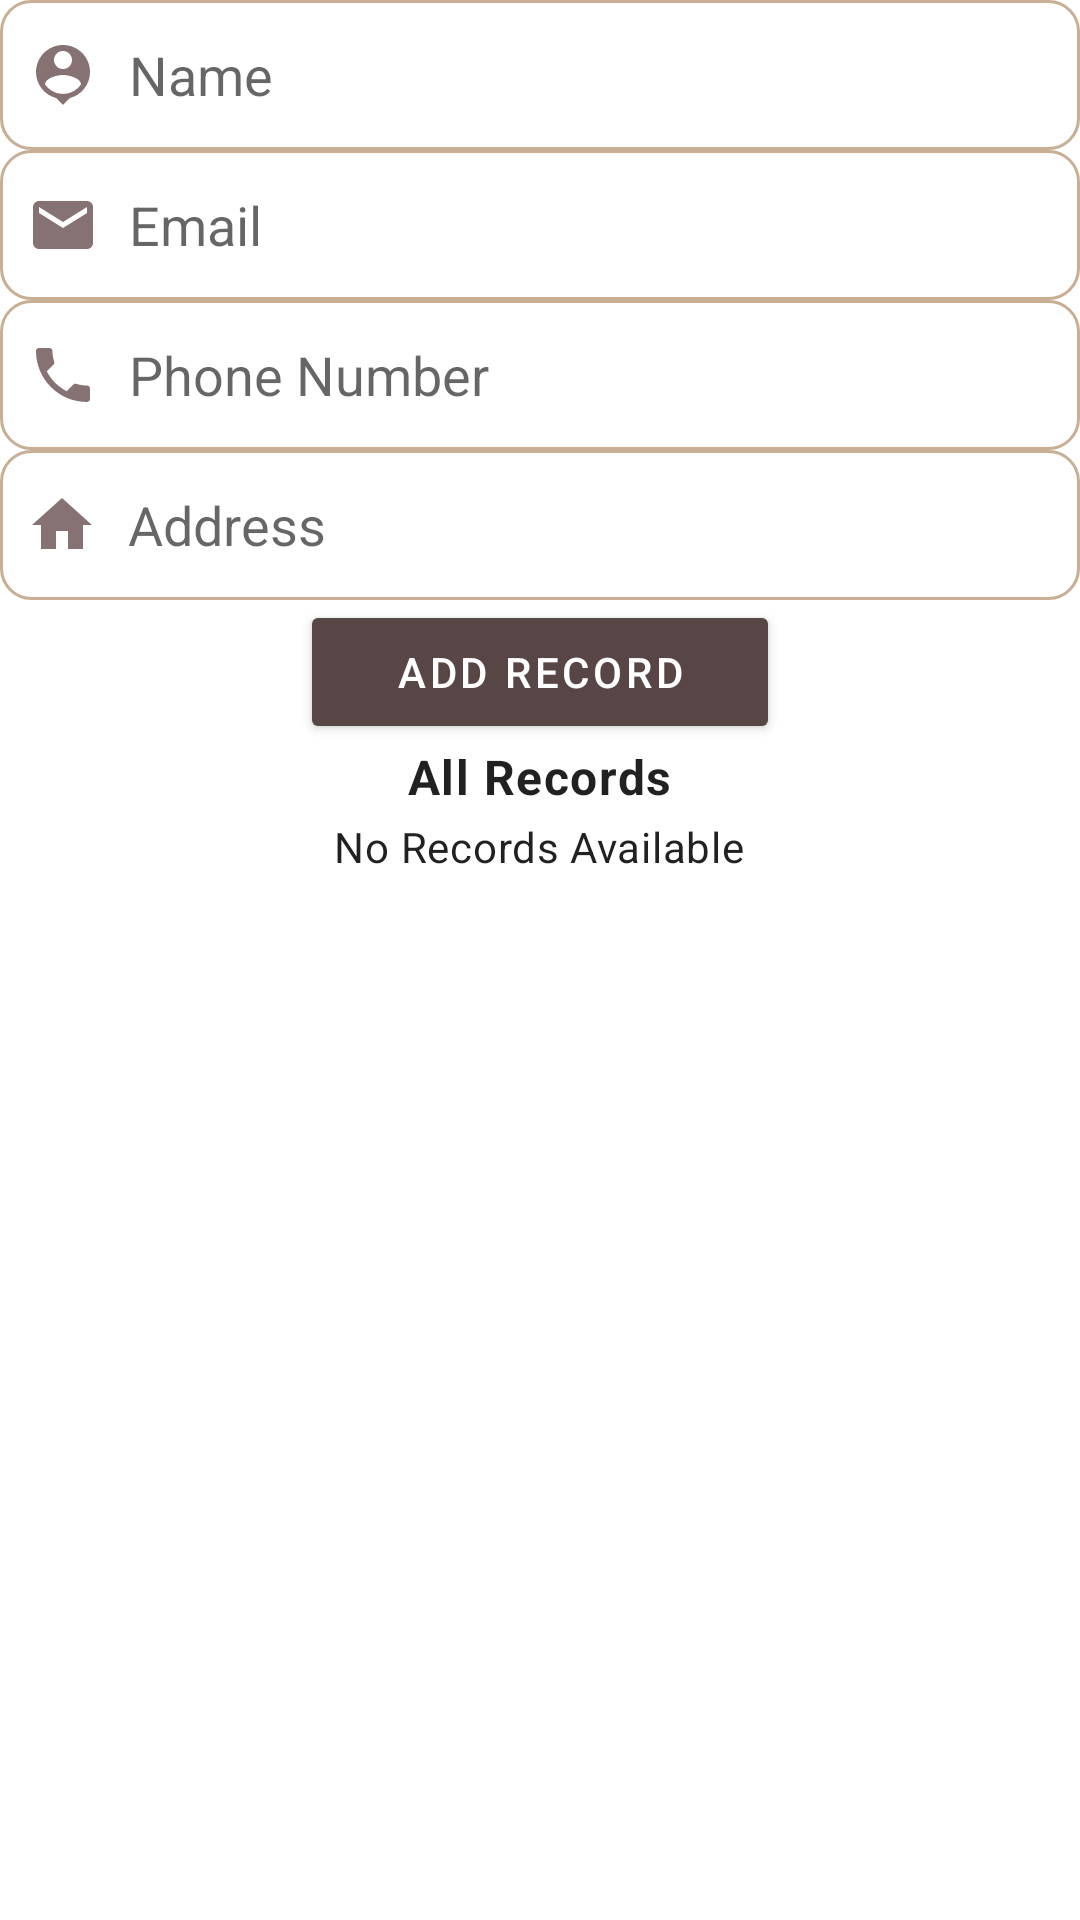

This screen was rendered from an Android layout file. Write that file and the resources it references.
<!-- AndroidManifest.xml: application theme Theme.LatihanCRUD -->
<!-- res/layout/activity_main.xml -->
<?xml version="1.0" encoding="utf-8"?>
<LinearLayout xmlns:android="http://schemas.android.com/apk/res/android"
    xmlns:tools="http://schemas.android.com/tools"
    android:layout_width="match_parent"
    android:layout_height="match_parent"
    xmlns:app="http://schemas.android.com/apk/res-auto"
    tools:context=".MainActivity"
    android:layout_margin="@dimen/layoutPadding"
    android:orientation="vertical">

    <EditText
        android:id="@+id/input_name"
        android:layout_width="match_parent"
        android:layout_height="wrap_content"
        android:hint="@string/name"
        android:maxLines="1"
        android:inputType="text"
        android:importantForAutofill="no"
        android:layout_marginVertical="@dimen/subviewPadding"
        android:background="@drawable/costum_edittext"
        android:drawableStart="@drawable/ic_person"
        android:drawableLeft="@drawable/ic_person"
        android:drawablePadding="12dp"/>

    <EditText
        android:id="@+id/input_email"
        android:layout_width="match_parent"
        android:layout_height="wrap_content"
        android:hint="@string/email"
        android:maxLines="1"
        android:inputType="textEmailAddress"
        android:importantForAutofill="no"
        android:layout_marginVertical="@dimen/subviewPadding"
        android:background="@drawable/costum_edittext"
        android:drawableStart="@drawable/ic_email"
        android:drawableLeft="@drawable/ic_email"
        android:drawablePadding="12dp" />

    <EditText
        android:id="@+id/input_phone"
        android:layout_width="match_parent"
        android:layout_height="wrap_content"
        android:hint="@string/phone_number"
        android:maxLines="1"
        android:inputType="phone"
        android:importantForAutofill="no"
        android:layout_marginVertical="@dimen/subviewPadding"
        android:background="@drawable/costum_edittext"
        android:drawableStart="@drawable/ic_phone"
        android:drawableLeft="@drawable/ic_phone"
        android:drawablePadding="12dp" />

    <EditText
        android:id="@+id/input_address"
        android:layout_width="match_parent"
        android:layout_height="wrap_content"
        android:hint="@string/address"
        android:maxLines="3"
        android:inputType="textMultiLine"
        android:importantForAutofill="no"
        android:layout_marginVertical="@dimen/subviewPadding"
        android:paddingHorizontal="@dimen/subviewPadding"
        android:background="@drawable/costum_edittext"
        android:drawableStart="@drawable/ic_home"
        android:drawableLeft="@drawable/ic_home"
        android:drawablePadding="12dp"
        android:imeOptions="actionDone"/>

    <Button
        android:id="@+id/btn_add_record"
        android:layout_width="160dp"
        android:layout_height="wrap_content"
        android:text="@string/add_record"
        android:layout_marginVertical="@dimen/viewPadding"
        android:layout_gravity="center_horizontal"
        style="@style/AppTextAppearance.Button"/>

    <TextView
        android:id="@+id/txt_records"
        android:layout_width="wrap_content"
        android:layout_height="wrap_content"
        android:text="@string/all_records"
        android:layout_marginTop="@dimen/subviewPadding"
        style="?attr/textAppearanceBody1"
        android:textStyle="bold"
        android:layout_gravity="center_horizontal"/>

    <RelativeLayout
        android:layout_width="match_parent"
        android:layout_height="wrap_content">

        <androidx.recyclerview.widget.RecyclerView
            android:id="@+id/records_recycler"
            android:layout_width="match_parent"
            android:layout_height="wrap_content"
            android:layout_marginVertical="@dimen/subviewPadding"
            style="?attr/textAppearanceBody2"
            android:layout_centerHorizontal="true"/>

        <TextView
            android:id="@+id/txt_noRecords"
            android:layout_width="wrap_content"
            android:layout_height="wrap_content"
            android:text="@string/no_records_available"
            android:layout_margin="3dp"
            style="?attr/textAppearanceBody2"
            android:layout_centerHorizontal="true"/>
    </RelativeLayout>
</LinearLayout>
<!-- resources referenced by this layout -->
<resources>
  <!-- drawable ic_email (drawable) -->
  <?xml version="1.0" encoding="UTF-8" standalone="no"?>
  <vector xmlns:android="http://schemas.android.com/apk/res/android" android:height="24dp" android:tint="?attr/colorPrimaryVariant"
      android:viewportHeight="24.0"
      android:viewportWidth="31.0"
      android:width="31dp">
    <path android:fillColor="@android:color/white" android:pathData="M 29 4 L 13 4 c -1.1 0 -1.99 0.9 -1.99 2 L 11 18 c 0 1.1 0.9 2 2 2 h 16 c 1.1 0 2 -0.9 2 -2 L 31 6 c 0 -1.1 -0.9 -2 -2 -2 z M 29 8 l -8 5 l -8 -5 L 13 6 l 8 5 l 8 -5 v 2 z"/>
  </vector>
  <!-- drawable ic_home (drawable) -->
  <?xml version="1.0" encoding="UTF-8" standalone="no"?>
  <vector xmlns:android="http://schemas.android.com/apk/res/android"
      android:height="24dp"
      android:tint="?attr/colorPrimaryVariant"
      android:viewportHeight="24.0"
      android:viewportWidth="31.0"
      android:width="31dp">
    <path android:fillColor="@android:color/white" android:pathData="M 19 20 v -6 h 4 v 6 h 5 v -8 h 3 L 21 3 L 11 12 h 3 v 8 z"/>
  </vector>
  <!-- drawable ic_phone (drawable) -->
  <?xml version="1.0" encoding="UTF-8" standalone="no"?>
  <vector xmlns:android="http://schemas.android.com/apk/res/android"
      android:height="24dp"
      android:tint="?attr/colorPrimaryVariant"
      android:viewportHeight="24.0"
      android:viewportWidth="31.0"
      android:width="31dp">
    <path android:fillColor="@android:color/white" android:pathData="M 15.62 10.79 c 1.44 2.83 3.76 5.14 6.59 6.59 l 2.2 -2.2 c 0.27 -0.27 0.67 -0.36 1.02 -0.24 c 1.12 0.37 2.33 0.57 3.57 0.57 c 0.55 0 1 0.45 1 1 V 20 c 0 0.55 -0.45 1 -1 1 c -9.39 0 -17 -7.61 -17 -17 c 0 -0.55 0.45 -1 1 -1 h 3.5 c 0.55 0 1 0.45 1 1 c 0 1.25 0.2 2.45 0.57 3.57 c 0.11 0.35 0.03 0.74 -0.25 1.02 l -2.2 2.2 z"/>
  </vector>
  <string name="add_record">Add Record</string>
  <string name="address">Address</string>
  <string name="all_records">All Records</string>
  <string name="email">Email</string>
  <string name="name">Name</string>
  <string name="no_records_available">No Records Available</string>
  <string name="phone_number">Phone Number</string>
  <style name="AppTextAppearance.Button" parent="TextAppearance.MaterialComponents.Button">
          <item name="android:textColor">@color/white</item>
          <item name="backgroundTint">?attr/colorPrimary</item>
      </style>
  <style name="Theme.LatihanCRUD" parent="Theme.MaterialComponents.DayNight.DarkActionBar">
          
          <item name="colorPrimary">@color/choco_regular</item>
          <item name="colorPrimaryVariant">@color/choco_light</item>
          <item name="colorOnPrimary">@color/choco_dark</item>
          
          <item name="colorSecondary">@color/cream_regular</item>
          <item name="colorSecondaryVariant">@color/cream_light</item>
          <item name="colorOnSecondary">@color/cream_dark</item>
          
          <item name="android:statusBarColor" tools:targetApi="l">?attr/colorPrimary</item>
          
          <item name="shapeAppearanceSmallComponent">@style/AppShapeAppearance.SmallComponent</item>
      </style>
  <color name="white">#FFFFFFFF</color>
  <color name="cream2_dark">#FFC8AE93</color>
  <color name="choco_regular">#FF584646</color>
  <color name="choco_light">#FF867272</color>
  <color name="choco_dark">#FF2F2020</color>
  <color name="cream_regular">#FFF7F5EF</color>
  <color name="cream_light">@color/white</color>
  <color name="cream_dark">#FFC4C2BD</color>
  <style name="AppShapeAppearance.SmallComponent" parent="ShapeAppearance.MaterialComponents.SmallComponent">
          <item name="cornerSize">10dp</item>
          <item name="android:textColor">?attr/colorPrimary</item>
      </style>
</resources>
